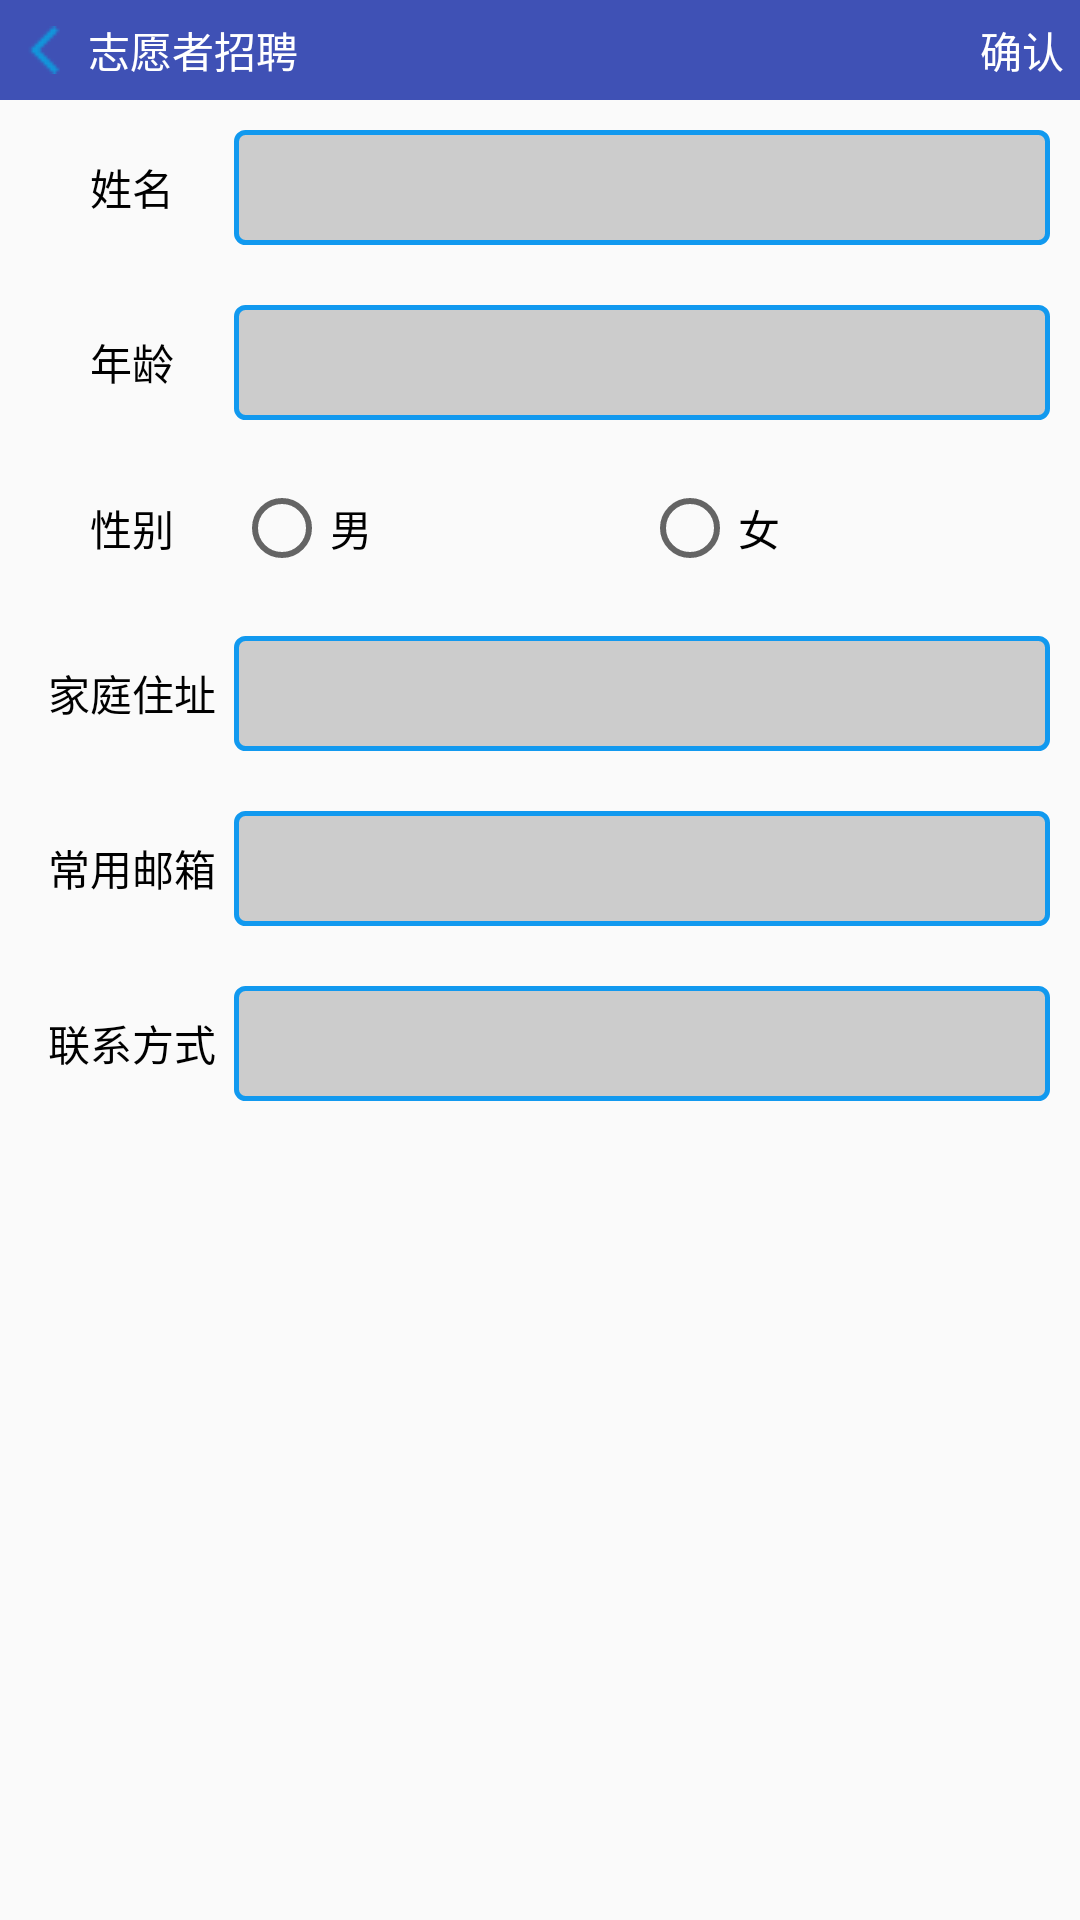

Produce the Android XML layout that renders to this screen, including the resource entries it uses.
<!-- AndroidManifest.xml: application theme AppTheme -->
<!-- res/layout/fragment_volunteer.xml -->
<?xml version="1.0" encoding="utf-8"?>
<LinearLayout xmlns:android="http://schemas.android.com/apk/res/android"
    android:layout_width="match_parent"
    android:layout_height="match_parent"
    android:orientation="vertical">

    
    <LinearLayout
        android:id="@+id/useless"
        android:layout_width="match_parent"
        android:layout_height="100px"
        android:background="@color/colorPrimary"
        android:orientation="horizontal">

        <ImageView
            android:id="@+id/back"
            android:layout_width="wrap_content"
            android:layout_height="match_parent"
            android:layout_marginStart="20px"
            android:src="@drawable/backarrow" />

        <TextView
            android:layout_width="0dp"
            android:layout_height="match_parent"
            android:layout_marginStart="20px"
            android:layout_weight="9"
            android:gravity="center_vertical"
            android:text="志愿者招聘"
            android:textColor="#FFFFFF" />

        <TextView
            android:id="@+id/tv_submit"
            android:layout_width="0dp"
            android:layout_height="match_parent"
            android:layout_gravity="right"
            android:layout_weight="1"
            android:gravity="center_vertical"
            android:text="确认"
            android:textColor="#FFFFFF" />

    </LinearLayout>

    
    <ScrollView
        android:layout_width="match_parent"
        android:layout_height="match_parent"
        android:layout_marginBottom="150px">

        <LinearLayout
            android:layout_width="match_parent"
            android:layout_height="match_parent"
            android:orientation="vertical">
            
            <LinearLayout
                android:layout_width="match_parent"
                android:layout_height="wrap_content"
                android:layout_margin="10dp"
                android:orientation="horizontal">

                <TextView
                    android:layout_width="0dp"
                    android:layout_height="match_parent"
                    android:layout_weight="2"
                    android:gravity="center"
                    android:text="@string/user_name"
                    android:textColor="@color/black" />


                <EditText
                    android:id="@+id/et_user_name"
                    android:layout_width="0dp"
                    android:layout_height="match_parent"
                    android:layout_weight="8"
                    android:background="@drawable/editsharp"
                    android:hint="" />

            </LinearLayout>

            
            <LinearLayout
                android:layout_width="match_parent"
                android:layout_height="wrap_content"
                android:layout_margin="10dp"
                android:orientation="horizontal">

                <TextView
                    android:layout_width="0dp"
                    android:layout_height="match_parent"
                    android:layout_weight="2"
                    android:gravity="center"
                    android:text="@string/user_age"
                    android:textColor="@color/black" />


                <EditText
                    android:id="@+id/et_user_age"
                    android:layout_width="0dp"
                    android:layout_height="match_parent"
                    android:layout_weight="8"
                    android:background="@drawable/editsharp"
                    android:hint=""
                    android:inputType="number" />

            </LinearLayout>

            
            <LinearLayout
                android:layout_width="match_parent"
                android:layout_height="wrap_content"
                android:layout_margin="10dp"
                android:orientation="horizontal">

                <TextView
                    android:layout_width="0dp"
                    android:layout_height="match_parent"
                    android:layout_weight="2"
                    android:gravity="center"
                    android:text="@string/user_gender"
                    android:textColor="@color/black" />


                <RadioGroup
                    android:id="@+id/rg_gender"
                    android:layout_width="0dp"
                    android:layout_height="match_parent"
                    android:layout_weight="8"
                    android:gravity="center"
                    android:orientation="horizontal">

                    <RadioButton
                        android:id="@+id/rb_man"
                        android:layout_width="0dp"
                        android:layout_height="match_parent"
                        android:layout_weight="1"
                        android:text="男" />

                    <RadioButton
                        android:id="@+id/rb_woman"
                        android:layout_width="0dp"
                        android:layout_height="match_parent"
                        android:layout_weight="1"
                        android:text="女" />

                </RadioGroup>


            </LinearLayout>

            
            <LinearLayout
                android:layout_width="match_parent"
                android:layout_height="wrap_content"
                android:layout_margin="10dp"
                android:orientation="horizontal">

                <TextView
                    android:layout_width="0dp"
                    android:layout_height="match_parent"
                    android:layout_weight="2"
                    android:gravity="center"
                    android:text="@string/user_address"
                    android:textColor="@color/black" />


                <EditText
                    android:id="@+id/et_user_address"
                    android:layout_width="0dp"
                    android:layout_height="match_parent"
                    android:layout_weight="8"
                    android:background="@drawable/editsharp"
                    android:hint="" />

            </LinearLayout>

            
            <LinearLayout
                android:layout_width="match_parent"
                android:layout_height="wrap_content"
                android:layout_margin="10dp"
                android:orientation="horizontal">

                <TextView
                    android:layout_width="0dp"
                    android:layout_height="match_parent"
                    android:layout_weight="2"
                    android:gravity="center"
                    android:text="@string/user_email"
                    android:textColor="@color/black" />


                <EditText
                    android:id="@+id/et_user_email"
                    android:layout_width="0dp"
                    android:layout_height="match_parent"
                    android:layout_weight="8"
                    android:background="@drawable/editsharp"
                    android:hint=""
                    android:inputType="textEmailAddress" />

            </LinearLayout>

            
            <LinearLayout
                android:layout_width="match_parent"
                android:layout_height="wrap_content"
                android:layout_margin="10dp"
                android:orientation="horizontal">

                <TextView
                    android:layout_width="0dp"
                    android:layout_height="match_parent"
                    android:layout_weight="2"
                    android:gravity="center"
                    android:text="@string/user_contact"
                    android:textColor="@color/black" />


                <EditText
                    android:id="@+id/et_user_contact"
                    android:layout_width="0dp"
                    android:layout_height="match_parent"
                    android:layout_weight="8"
                    android:background="@drawable/editsharp"
                    android:hint="" />

            </LinearLayout>


        </LinearLayout>
    </ScrollView>

</LinearLayout>
<!-- resources referenced by this layout -->
<resources>
  <color name="colorPrimary">#3F51B5</color>
  <!-- drawable backarrow: png bitmap (drawable, 233 bytes) -->
  <!-- drawable editsharp (drawable) -->
  <?xml version="1.0" encoding="utf-8"?>
  <shape xmlns:android="http://schemas.android.com/apk/res/android" android:shape="rectangle">
  
      
  
      <padding android:bottom="7dp" android:left="7dp" android:right="7dp" android:top="7dp" />
      
      <corners android:radius="3dp" />
  
      <stroke android:width="5px" android:color="#1199EF" />
  
      <solid android:color="#CCCCCC" />
  
  </shape>
  <string name="user_address">家庭住址</string>
  <string name="user_age">年龄</string>
  <string name="user_contact">联系方式</string>
  <string name="user_email">常用邮箱</string>
  <string name="user_gender">性别</string>
  <string name="user_name">姓名</string>
  <style name="AppTheme" parent="Theme.AppCompat.Light.DarkActionBar">
          
          <item name="colorPrimary">@color/colorPrimary</item>
          <item name="colorPrimaryDark">@color/colorPrimaryDark</item>
          <item name="colorAccent">@color/colorAccent</item>
          <item name="windowNoTitle">true</item>
  
          
          
  
      </style>
  <color name="colorPrimaryDark">#303F9F</color>
  <color name="colorAccent">#FF4081</color>
  <!-- not gathered from this repository: default colours our renderer supplied (Android Studio template values) -->
  <color name="black">#FF000000</color>
</resources>
